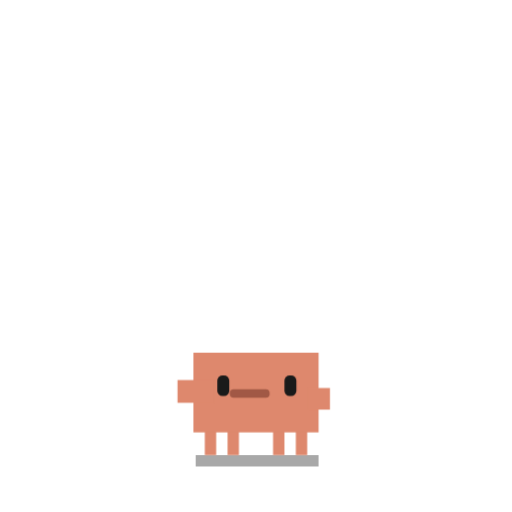
t = 0.00 s
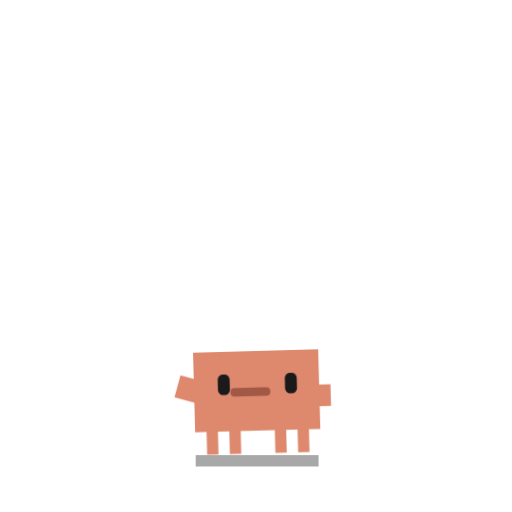
t = 0.54 s
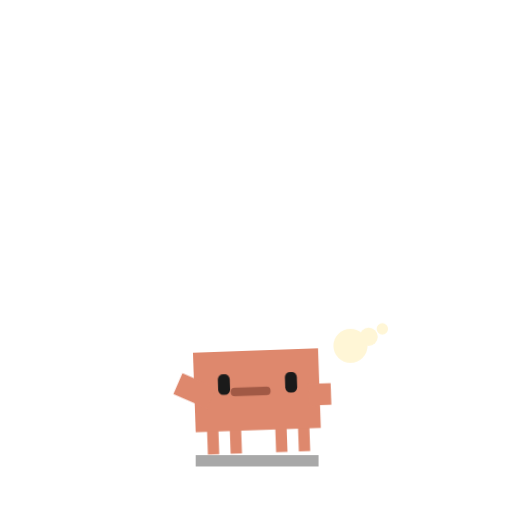
t = 1.05 s
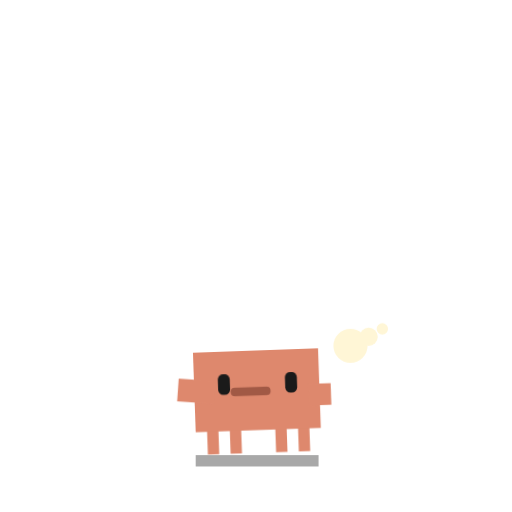
t = 1.62 s
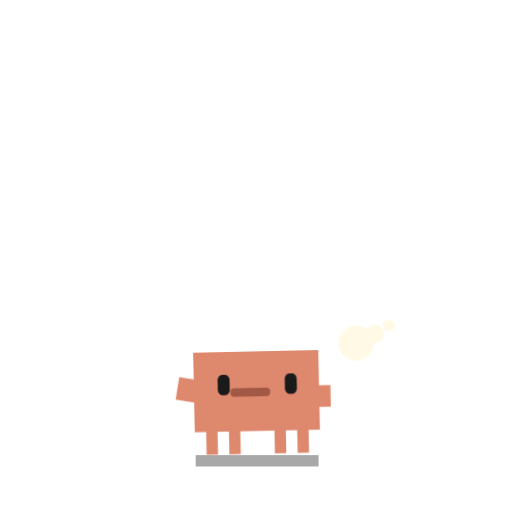
t = 2.09 s
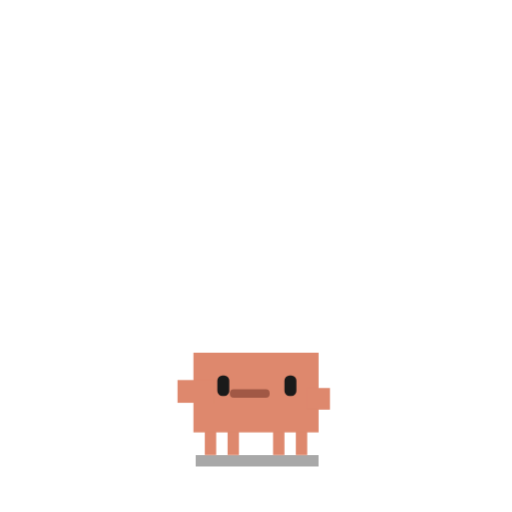
t = 2.70 s

The animated SVG that drew these frames (rendered in a browser with its animation timeline set to each time). Animation: 3 CSS @keyframes rules; one cycle of 2.70 s.

<svg xmlns="http://www.w3.org/2000/svg" viewBox="-15 -25 45 45" width="500" height="500">
  <defs><style>
    .body { transform-origin: 7.5px 13px; animation: sway 2.7s 1 ease-in-out forwards; }
    .arm { transform-origin: 2.2px 9px; animation: wave 0.75s 3 ease-in-out; }
    .hello { opacity: 0; animation: hello 2.7s 1 ease-out forwards; }
    @keyframes sway { 0%,100% { transform: translate(0,0); } 30%,60% { transform: translate(0.2px,-0.2px) rotate(-2deg); } }
    @keyframes wave { 0%,100% { transform: rotate(0deg); } 50% { transform: rotate(28deg); } }
    @keyframes hello { 0%,20% { opacity: 0; transform: translate(0,0) scale(0.6); } 35%,70% { opacity: 1; transform: translate(0,-1.8px) scale(1); } 100% { opacity: 0; transform: translate(0,-3px) scale(1.08); } }
  </style></defs>
  <rect x="2.2" y="15" width="10.8" height="1" fill="#000" opacity="0.34"/>
  <g class="hello" fill="#FFF6D6"><circle cx="15.8" cy="7.2" r="1.5"/><circle cx="17.4" cy="6.4" r="0.8"/><circle cx="18.6" cy="5.7" r="0.5"/></g>
  <g class="body"><g fill="#DE886D"><rect x="3" y="12" width="1" height="3"/><rect x="5" y="12" width="1" height="3"/><rect x="9" y="12" width="1" height="3"/><rect x="11" y="12" width="1" height="3"/><rect x="2" y="6" width="11" height="7"/><g class="arm"><rect x="0.6" y="8.4" width="3.2" height="2"/></g><rect x="12" y="9.1" width="2" height="1.9"/></g><rect x="4.1" y="8" width="1.05" height="1.8" rx="0.45" fill="#1A1A1A"/><rect x="10" y="8" width="1.05" height="1.8" rx="0.45" fill="#1A1A1A"/><rect x="5.2" y="9.2" width="3.5" height="0.75" rx="0.35" fill="#8F4A39" opacity="0.76"/></g>
</svg>
